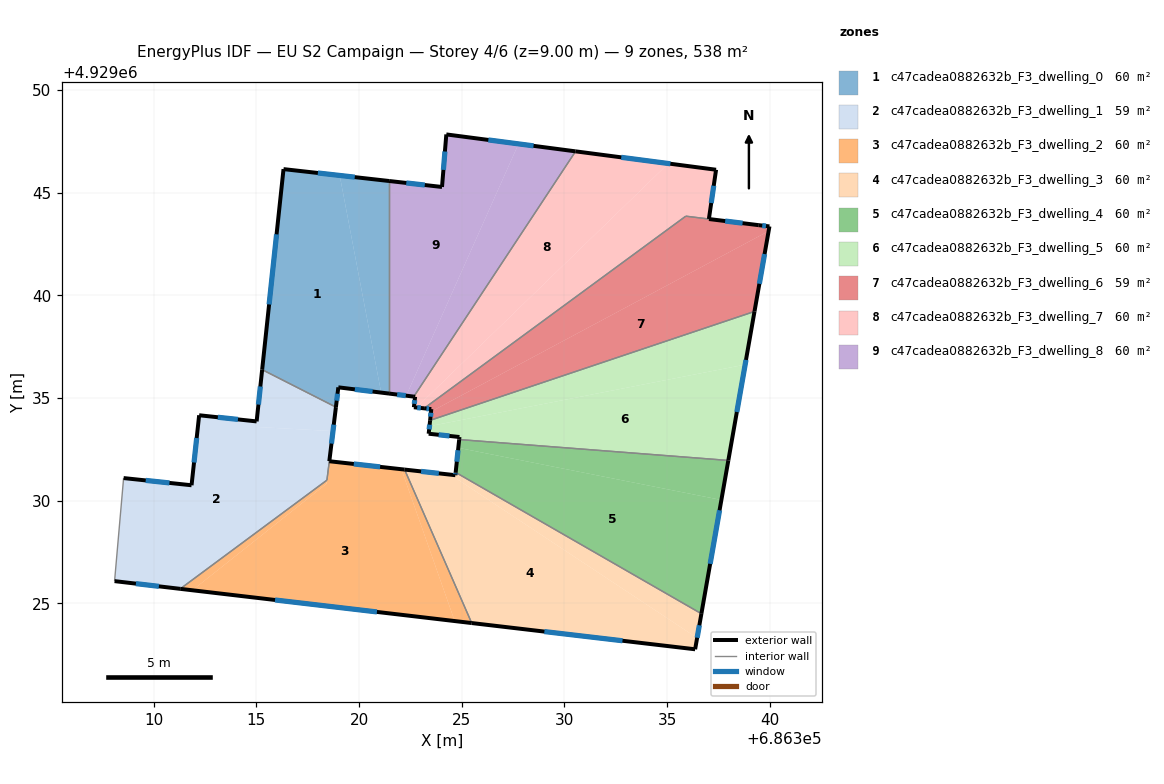
=== STOREY PLAN SPEC (per zone: floor XY polygon, exterior-wall plan segments, windows/doors) ===
zone 1: c47cadea0882632b_F3_dwelling_0  (59.8 m²)
  floor: (686319.06, 4929045.84) (686321.08, 4929035.27) (686318.99, 4929035.52) (686318.87, 4929034.56) (686315.28, 4929036.38) (686316.32, 4929046.15)
  floor: (686321.46, 4929045.57) (686321.46, 4929035.22) (686321.08, 4929035.27) (686319.06, 4929045.84)
  exterior wall: (686318.99, 4929035.52) – (686321.46, 4929035.22)  [2.5 m]
    window: (686319.79, 4929035.42) – (686320.66, 4929035.32)  [0.9 m²]
  exterior wall: (686318.87, 4929034.56) – (686318.99, 4929035.52)  [1.0 m]
    window: (686318.91, 4929034.87) – (686318.95, 4929035.21)  [0.4 m²]
  exterior wall: (686316.32, 4929046.15) – (686315.28, 4929036.38)  [9.8 m]
    window: (686315.98, 4929042.98) – (686315.62, 4929039.56)  [3.6 m²]
  exterior wall: (686321.46, 4929045.57) – (686316.32, 4929046.15)  [5.2 m]
    window: (686319.79, 4929045.76) – (686317.99, 4929045.96)  [1.9 m²]
  interior walls: 2
zone 2: c47cadea0882632b_F3_dwelling_1  (59.3 m²)
  floor: (686318.73, 4929033.39) (686318.43, 4929031.00) (686311.29, 4929025.71) (686308.09, 4929026.08) (686308.53, 4929031.10) (686311.84, 4929030.75) (686312.21, 4929034.16) (686315.01, 4929033.86) (686314.98, 4929033.59)
  floor: (686318.87, 4929034.56) (686318.73, 4929033.39) (686314.98, 4929033.59) (686315.01, 4929033.87) (686315.28, 4929036.38)
  exterior wall: (686318.55, 4929031.93) – (686318.87, 4929034.56)  [2.7 m]
    window: (686318.66, 4929032.78) – (686318.77, 4929033.70)  [1.0 m²]
  exterior wall: (686308.09, 4929026.08) – (686311.29, 4929025.71)  [3.2 m]
    window: (686309.13, 4929025.96) – (686310.25, 4929025.83)  [1.2 m²]
  exterior wall: (686311.84, 4929030.75) – (686308.53, 4929031.10)  [3.3 m]
    window: (686310.76, 4929030.87) – (686309.61, 4929030.99)  [1.2 m²]
  exterior wall: (686312.21, 4929034.16) – (686311.84, 4929030.75)  [3.4 m]
    window: (686312.09, 4929033.05) – (686311.96, 4929031.86)  [1.3 m²]
  exterior wall: (686315.01, 4929033.86) – (686312.21, 4929034.16)  [2.8 m]
    window: (686314.10, 4929033.96) – (686313.12, 4929034.06)  [1.0 m²]
  exterior wall: (686315.28, 4929036.38) – (686315.01, 4929033.86)  [2.5 m]
    window: (686315.19, 4929035.56) – (686315.10, 4929034.68)  [0.9 m²]
  interior walls: 4
zone 3: c47cadea0882632b_F3_dwelling_2  (60.2 m²)
  floor: (686322.06, 4929031.53) (686324.66, 4929024.14) (686311.88, 4929025.64) (686318.42, 4929030.83) (686318.55, 4929031.92)
  floor: (686318.43, 4929031.00) (686318.41, 4929030.82) (686311.88, 4929025.64) (686311.29, 4929025.71)
  floor: (686322.22, 4929031.52) (686325.49, 4929024.04) (686324.66, 4929024.14) (686322.06, 4929031.53)
  exterior wall: (686322.22, 4929031.52) – (686318.55, 4929031.92)  [3.7 m]
    window: (686321.02, 4929031.65) – (686319.74, 4929031.79)  [1.4 m²]
  exterior wall: (686311.29, 4929025.71) – (686325.49, 4929024.04)  [14.3 m]
    window: (686315.91, 4929025.16) – (686320.87, 4929024.58)  [5.2 m²]
  interior walls: 3
zone 4: c47cadea0882632b_F3_dwelling_3  (59.8 m²)
  floor: (686336.47, 4929023.31) (686336.37, 4929022.76) (686325.49, 4929024.04) (686322.22, 4929031.52) (686324.45, 4929031.27)
  floor: (686336.67, 4929024.50) (686336.47, 4929023.31) (686324.45, 4929031.27) (686324.69, 4929031.24) (686324.70, 4929031.38)
  exterior wall: (686324.69, 4929031.24) – (686322.22, 4929031.52)  [2.5 m]
    window: (686323.89, 4929031.33) – (686323.02, 4929031.43)  [0.9 m²]
  exterior wall: (686324.70, 4929031.38) – (686324.69, 4929031.24)  [0.1 m]
    window: (686324.70, 4929031.33) – (686324.69, 4929031.29)  [0.1 m²]
  exterior wall: (686336.37, 4929022.76) – (686336.68, 4929024.50)  [1.8 m]
    window: (686336.47, 4929023.33) – (686336.58, 4929023.93)  [0.6 m²]
  exterior wall: (686325.49, 4929024.04) – (686336.37, 4929022.76)  [11.0 m]
    window: (686329.03, 4929023.62) – (686332.83, 4929023.18)  [4.0 m²]
  interior walls: 2
zone 5: c47cadea0882632b_F3_dwelling_4  (59.8 m²)
  floor: (686337.65, 4929030.04) (686336.67, 4929024.50) (686324.70, 4929031.38) (686324.83, 4929032.58)
  floor: (686337.99, 4929031.96) (686337.65, 4929030.04) (686324.83, 4929032.58) (686324.88, 4929032.98)
  exterior wall: (686324.88, 4929032.98) – (686324.70, 4929031.38)  [1.6 m]
    window: (686324.82, 4929032.46) – (686324.76, 4929031.90)  [0.6 m²]
  exterior wall: (686336.68, 4929024.50) – (686337.99, 4929031.96)  [7.6 m]
    window: (686337.10, 4929026.92) – (686337.56, 4929029.53)  [2.8 m²]
  interior walls: 2
zone 6: c47cadea0882632b_F3_dwelling_5  (59.8 m²)
  floor: (686338.81, 4929036.63) (686337.99, 4929031.96) (686324.88, 4929032.98) (686324.89, 4929033.10) (686323.39, 4929033.26) (686323.43, 4929033.63)
  floor: (686339.26, 4929039.22) (686338.81, 4929036.63) (686323.43, 4929033.63) (686323.46, 4929033.92)
  exterior wall: (686324.89, 4929033.10) – (686324.88, 4929032.98)  [0.1 m]
  exterior wall: (686323.39, 4929033.26) – (686324.89, 4929033.10)  [1.5 m]
    window: (686323.88, 4929033.21) – (686324.40, 4929033.15)  [0.6 m²]
  exterior wall: (686323.46, 4929033.92) – (686323.39, 4929033.26)  [0.7 m]
    window: (686323.44, 4929033.70) – (686323.41, 4929033.47)  [0.2 m²]
  exterior wall: (686337.99, 4929031.96) – (686339.26, 4929039.22)  [7.4 m]
    window: (686338.40, 4929034.32) – (686338.85, 4929036.86)  [2.7 m²]
  interior walls: 2
zone 7: c47cadea0882632b_F3_dwelling_6  (59.1 m²)
  floor: (686339.95, 4929043.13) (686339.26, 4929039.22) (686323.46, 4929033.92) (686323.51, 4929034.34)
  floor: (686339.99, 4929043.36) (686339.95, 4929043.13) (686323.51, 4929034.34) (686323.52, 4929034.46) (686323.17, 4929034.50) (686335.91, 4929043.86) (686339.47, 4929043.42)
  exterior wall: (686323.52, 4929034.46) – (686323.46, 4929033.92)  [0.6 m]
    window: (686323.50, 4929034.28) – (686323.48, 4929034.09)  [0.2 m²]
  exterior wall: (686323.17, 4929034.50) – (686323.52, 4929034.46)  [0.4 m]
    window: (686323.28, 4929034.49) – (686323.41, 4929034.47)  [0.1 m²]
  exterior wall: (686339.47, 4929043.42) – (686337.05, 4929043.72)  [2.4 m]
    window: (686338.68, 4929043.52) – (686337.83, 4929043.62)  [0.9 m²]
  exterior wall: (686339.99, 4929043.36) – (686339.47, 4929043.42)  [0.5 m]
    window: (686339.82, 4929043.38) – (686339.64, 4929043.40)  [0.2 m²]
  exterior wall: (686339.26, 4929039.22) – (686339.99, 4929043.36)  [4.2 m]
    window: (686339.50, 4929040.57) – (686339.75, 4929042.01)  [1.5 m²]
  interior walls: 3
zone 8: c47cadea0882632b_F3_dwelling_7  (60.4 m²)
  floor: (686335.06, 4929046.43) (686322.80, 4929034.54) (686322.67, 4929034.55) (686322.73, 4929035.06) (686322.67, 4929035.07) (686330.55, 4929047.02)
  floor: (686337.39, 4929046.12) (686337.04, 4929043.72) (686335.92, 4929043.86) (686323.17, 4929034.50) (686322.80, 4929034.54) (686335.06, 4929046.43)
  exterior wall: (686322.67, 4929034.55) – (686323.17, 4929034.50)  [0.5 m]
    window: (686322.83, 4929034.53) – (686323.01, 4929034.52)  [0.2 m²]
  exterior wall: (686322.73, 4929035.06) – (686322.67, 4929034.55)  [0.5 m]
    window: (686322.71, 4929034.90) – (686322.69, 4929034.72)  [0.2 m²]
  exterior wall: (686322.67, 4929035.07) – (686322.73, 4929035.06)  [0.1 m]
  exterior wall: (686337.39, 4929046.12) – (686330.55, 4929047.02)  [6.9 m]
    window: (686335.16, 4929046.41) – (686332.77, 4929046.73)  [2.5 m²]
  exterior wall: (686337.04, 4929043.72) – (686337.39, 4929046.12)  [2.4 m]
    window: (686337.15, 4929044.50) – (686337.28, 4929045.34)  [0.9 m²]
  interior walls: 3
zone 9: c47cadea0882632b_F3_dwelling_8  (59.8 m²)
  floor: (686327.77, 4929047.38) (686322.30, 4929035.12) (686321.46, 4929035.22) (686321.46, 4929045.57) (686324.04, 4929045.28) (686324.25, 4929047.84)
  floor: (686330.55, 4929047.02) (686322.67, 4929035.07) (686322.30, 4929035.12) (686327.77, 4929047.38)
  exterior wall: (686330.55, 4929047.02) – (686324.25, 4929047.84)  [6.3 m]
    window: (686328.50, 4929047.29) – (686326.30, 4929047.57)  [2.3 m²]
  exterior wall: (686321.46, 4929035.22) – (686322.67, 4929035.07)  [1.2 m]
    window: (686321.85, 4929035.17) – (686322.27, 4929035.12)  [0.4 m²]
  exterior wall: (686324.04, 4929045.28) – (686321.46, 4929045.57)  [2.6 m]
    window: (686323.20, 4929045.38) – (686322.30, 4929045.48)  [1.0 m²]
  exterior wall: (686324.25, 4929047.84) – (686324.04, 4929045.28)  [2.6 m]
    window: (686324.18, 4929047.01) – (686324.11, 4929046.11)  [0.9 m²]
  interior walls: 2

=== DERIVED (storey summary) ===
Building: EU S2 Campaign
Storey: 4 of 6  (floor level z = 9.00 m)
Storey gross floor area: 537.9 m²
Zones on this storey: 9
  - c47cadea0882632b_F3_dwelling_0: floor 59.8 m²; exterior wall 18.5 m (55.4 m²); 4 window(s) 6.8 m²; WWR 12.2%
  - c47cadea0882632b_F3_dwelling_1: floor 59.3 m²; exterior wall 18.0 m (53.9 m²); 6 window(s) 6.6 m²; WWR 12.2%
  - c47cadea0882632b_F3_dwelling_2: floor 60.2 m²; exterior wall 18.0 m (54.0 m²); 2 window(s) 6.6 m²; WWR 12.2%
  - c47cadea0882632b_F3_dwelling_3: floor 59.8 m²; exterior wall 15.3 m (46.0 m²); 4 window(s) 5.6 m²; WWR 12.2%
  - c47cadea0882632b_F3_dwelling_4: floor 59.8 m²; exterior wall 9.2 m (27.6 m²); 2 window(s) 3.4 m²; WWR 12.2%
  - c47cadea0882632b_F3_dwelling_5: floor 59.8 m²; exterior wall 9.7 m (29.0 m²); 3 window(s) 3.5 m²; WWR 12.1%
  - c47cadea0882632b_F3_dwelling_6: floor 59.1 m²; exterior wall 8.1 m (24.2 m²); 5 window(s) 3.0 m²; WWR 12.2%
  - c47cadea0882632b_F3_dwelling_7: floor 60.4 m²; exterior wall 10.4 m (31.2 m²); 4 window(s) 3.8 m²; WWR 12.1%
  - c47cadea0882632b_F3_dwelling_8: floor 59.8 m²; exterior wall 12.7 m (38.2 m²); 4 window(s) 4.7 m²; WWR 12.2%
Zone adjacency (shared interzone walls):
  - c47cadea0882632b_F3_dwelling_0 ↔ c47cadea0882632b_F3_dwelling_1
  - c47cadea0882632b_F3_dwelling_0 ↔ c47cadea0882632b_F3_dwelling_8
  - c47cadea0882632b_F3_dwelling_1 ↔ c47cadea0882632b_F3_dwelling_2
  - c47cadea0882632b_F3_dwelling_2 ↔ c47cadea0882632b_F3_dwelling_3
  - c47cadea0882632b_F3_dwelling_3 ↔ c47cadea0882632b_F3_dwelling_4
  - c47cadea0882632b_F3_dwelling_4 ↔ c47cadea0882632b_F3_dwelling_5
  - c47cadea0882632b_F3_dwelling_5 ↔ c47cadea0882632b_F3_dwelling_6
  - c47cadea0882632b_F3_dwelling_6 ↔ c47cadea0882632b_F3_dwelling_7
  - c47cadea0882632b_F3_dwelling_7 ↔ c47cadea0882632b_F3_dwelling_8